Run: headless pygame with SDL's dummy video driver; simulated clock (each Clock.tick advances the game by its frame time, no real sleeping); random seed 0; keys injected as events and as key.get_pressed() state; no mouse input.
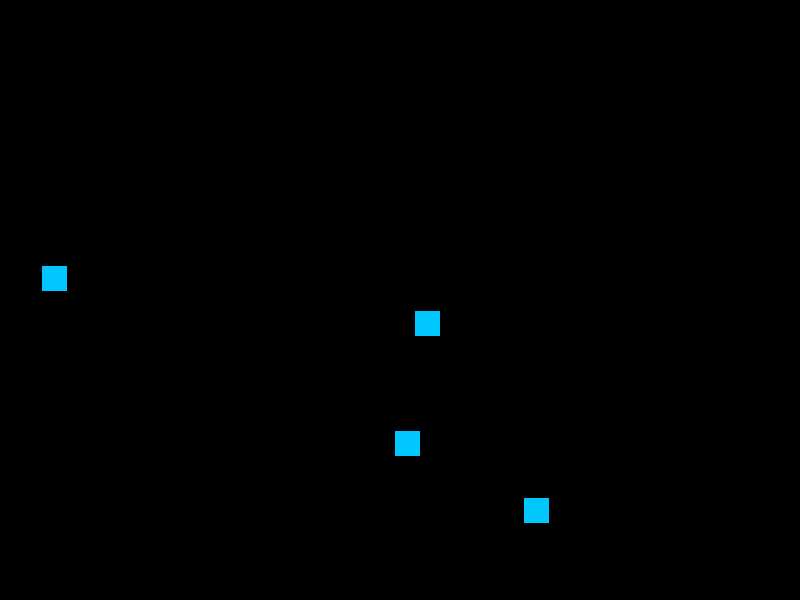
Frame 1 of 4 · flips 1–60 · no input
Frame 2 of 4 · flips 61–180 · tapped SPACE, RETURN · held RIGHT (→), D · screen unchanged from frame 1, image omitted
Frame 3 of 4 · flips 181–300 · held DOWN (↓), S · screen unchanged from frame 2, image omitted
Frame 4 of 4 · flips 301–420 · held LEFT (←), A, UP (↑), W · screen unchanged from frame 3, image omitted

The pygame program that drew these frames:

import pygame
from random import randint
from pygame.locals import *

SIZEX, SIZEY = 800, 600

class Square (pygame.sprite.Sprite):
    def __init__(self):
        super(Square, self).__init__()

        self.surf = pygame.Surface((25, 25))

        self.surf.fill((0, 200, 255))
        self.rect = self.surf.get_rect()
        self.x, self.y = randint(1, SIZEX), randint(1, SIZEY)

    def coors(self):
        return self.x, self.y

pygame.init()

screen = pygame.display.set_mode((SIZEX, SIZEY))

square1 = Square()
square2 = Square()
square3 = Square()
square4 = Square()

gameOn = True

while gameOn:
    for event in pygame.event.get():
        if event.type == KEYDOWN:
            if event.key == K_BACKSPACE:
                gameOn = False
        elif event.type == QUIT:
            gameOn = False

    screen.blit(square1.surf, square1.coors())
    screen.blit(square2.surf, square2.coors())
    screen.blit(square3.surf, square3.coors())
    screen.blit(square4.surf, square4.coors())

    pygame.display.flip()
